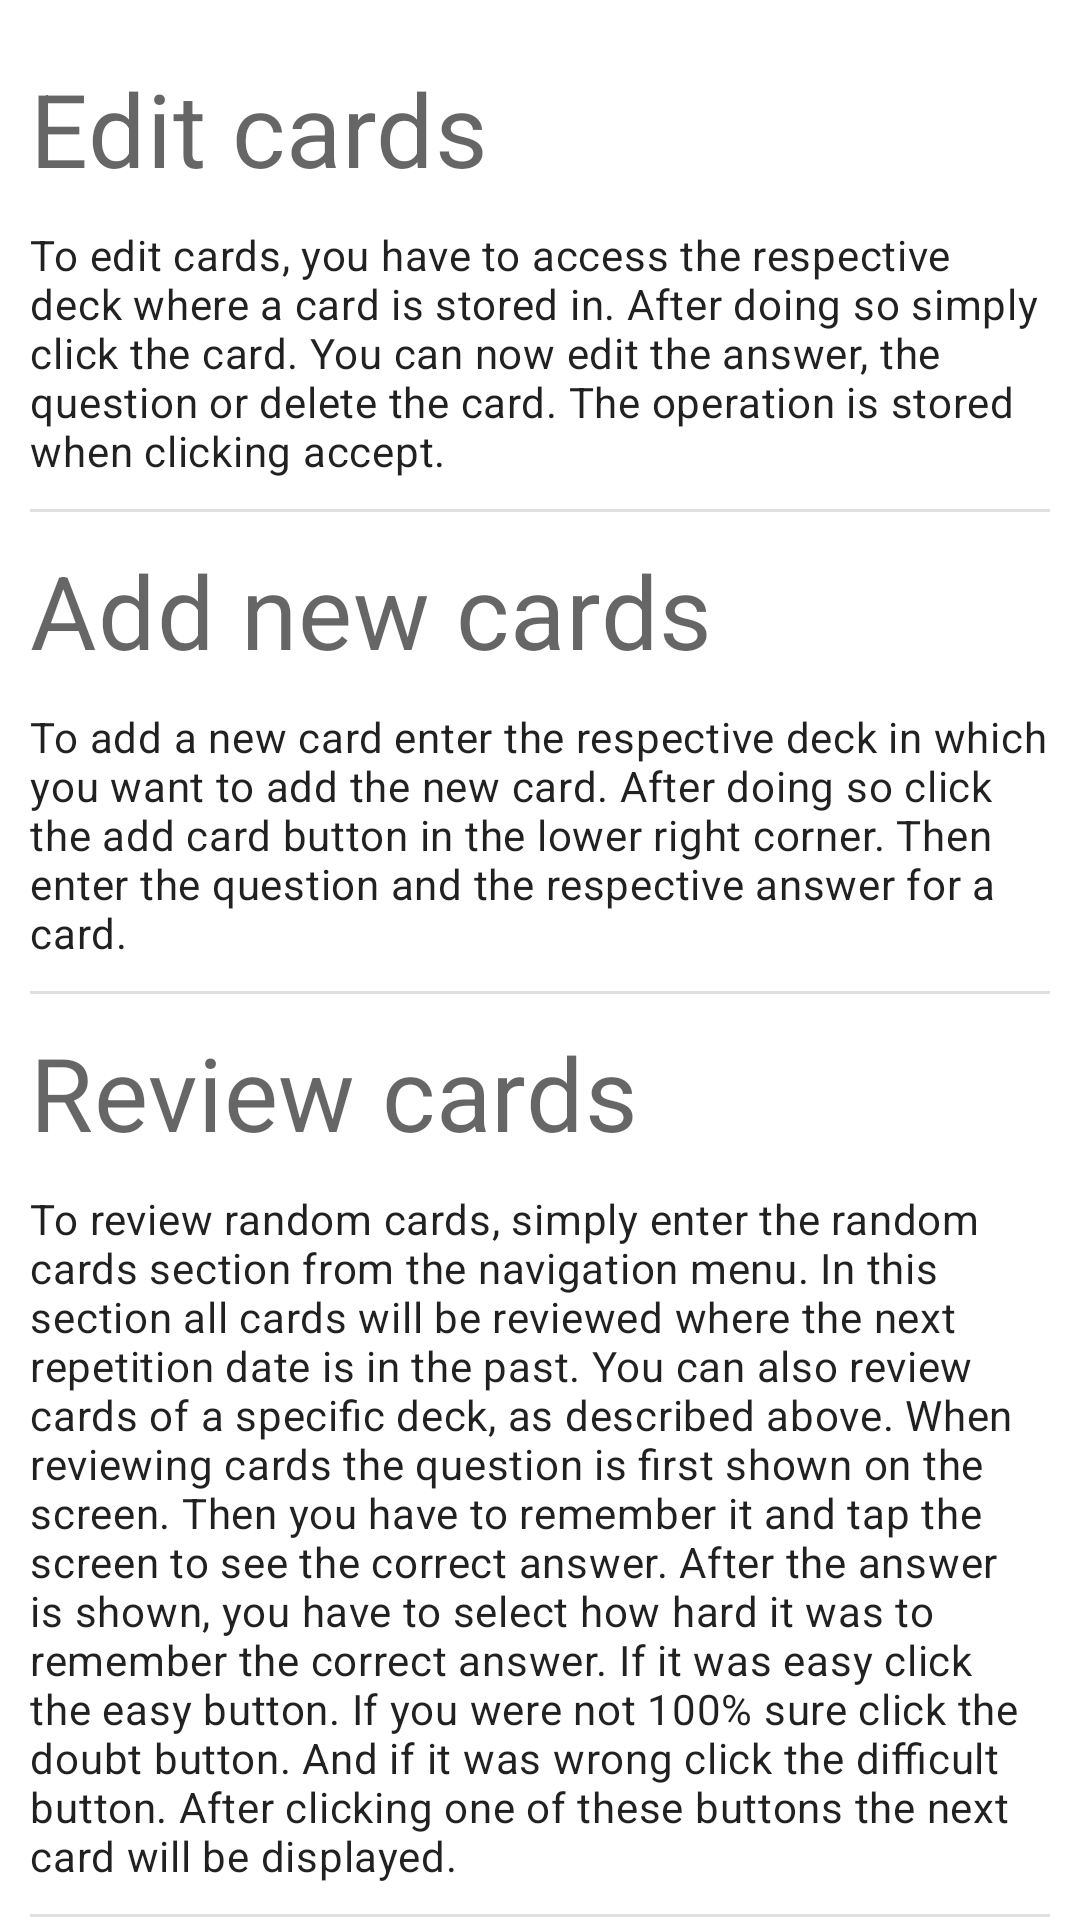

Here is an Android app screen rendered from its layout file. Give the layout XML and the strings, colors and styles it references.
<!-- AndroidManifest.xml: application theme Theme.Cards -->
<!-- res/layout/fragment_tutorial_cards.xml -->
<?xml version="1.0" encoding="utf-8"?>
<layout xmlns:android="http://schemas.android.com/apk/res/android"
    xmlns:tools="http://schemas.android.com/tools"
    tools:context=".ui.fragment.TutorialCardsFragment">

    <androidx.core.widget.NestedScrollView
        android:layout_width="match_parent"
        android:layout_height="wrap_content">

        <LinearLayout
            android:layout_width="match_parent"
            android:layout_height="wrap_content"
            android:orientation="vertical"
            android:layout_margin="10dp">

            <TextView
                android:layout_width="match_parent"
                android:layout_height="wrap_content"
                android:textAppearance="?attr/textAppearanceHeadline4"
                android:layout_marginVertical="10dp"
                android:text="@string/tutorial_edit_cards_title"/>

            <TextView
                android:layout_width="match_parent"
                android:layout_height="wrap_content"
                android:textAppearance="?attr/textAppearanceBody2"
                android:text="@string/tutorial_edit_cards_description"/>

            <com.google.android.material.divider.MaterialDivider
                android:layout_width="match_parent"
                android:layout_height="wrap_content"
                android:layout_marginTop="10dp"/>

            <TextView
                android:layout_width="match_parent"
                android:layout_height="wrap_content"
                android:textAppearance="?attr/textAppearanceHeadline4"
                android:layout_marginVertical="10dp"
                android:text="@string/tutorial_add_new_cards_title"/>

            <TextView
                android:layout_width="match_parent"
                android:layout_height="wrap_content"
                android:textAppearance="?attr/textAppearanceBody2"
                android:text="@string/tutorial_add_new_cards_desc"/>

            <com.google.android.material.divider.MaterialDivider
                android:layout_width="match_parent"
                android:layout_height="wrap_content"
                android:layout_marginTop="10dp"/>

            <TextView
                android:layout_width="match_parent"
                android:layout_height="wrap_content"
                android:textAppearance="?attr/textAppearanceHeadline4"
                android:layout_marginVertical="10dp"
                android:text="@string/tutorial_review_cards_title"/>

            <TextView
                android:layout_width="match_parent"
                android:layout_height="wrap_content"
                android:textAppearance="?attr/textAppearanceBody2"
                android:text="@string/tutorial_card_review_desc"/>

            <com.google.android.material.divider.MaterialDivider
                android:layout_width="match_parent"
                android:layout_height="wrap_content"
                android:layout_marginTop="10dp"/>

        </LinearLayout>

    </androidx.core.widget.NestedScrollView>

</layout>
<!-- resources referenced by this layout -->
<resources>
  <string name="tutorial_add_new_cards_desc">
          To add a new card enter the respective deck in which you want to add the new card.
          After doing so click the add card button in the lower right corner.
          Then enter the question and the respective answer for a card.
      </string>
  <string name="tutorial_add_new_cards_title">Add new cards</string>
  <string name="tutorial_card_review_desc">
          To review random cards, simply enter the random cards section from the navigation menu.
          In this section all cards will be reviewed where the next repetition date is in the past.
          You can also review cards of a specific deck, as described above. When reviewing cards the
          question is first shown on the screen. Then you have to remember it and tap the screen to
          see the correct answer. After the answer is shown, you have to select how hard it was to
          remember the correct answer. If it was easy click the easy button. If you were not 100%
          sure click the doubt button. And if it was wrong click the difficult button. After clicking
          one of these buttons the next card will be displayed.
      </string>
  <string name="tutorial_edit_cards_description">
          To edit cards, you have to access the respective
          deck where a card is stored in. After doing so simply click the card. You can now edit the
          answer, the question or delete the card. The operation is stored when clicking accept.
      </string>
  <string name="tutorial_edit_cards_title">Edit cards</string>
  <string name="tutorial_review_cards_title">Review cards</string>
  <style name="Theme.Cards" parent="Theme.MaterialComponents.DayNight.DarkActionBar">
          
          <item name="colorPrimary">@color/purple_500</item>
          <item name="colorPrimaryVariant">@color/purple_700</item>
          <item name="colorOnPrimary">@color/white</item>
          
          <item name="colorSecondary">@color/teal_200</item>
          <item name="colorSecondaryVariant">@color/teal_700</item>
          <item name="colorOnSecondary">@color/black</item>
          
          <item name="android:statusBarColor">?attr/colorPrimaryVariant</item>
          
  
      </style>
  <color name="purple_500">#FF6200EE</color>
  <color name="purple_700">#FF3700B3</color>
  <color name="white">#FFFFFFFF</color>
  <color name="teal_200">#80CBC4</color>
  <color name="teal_700">#00796B</color>
  <color name="black">#FF000000</color>
</resources>
